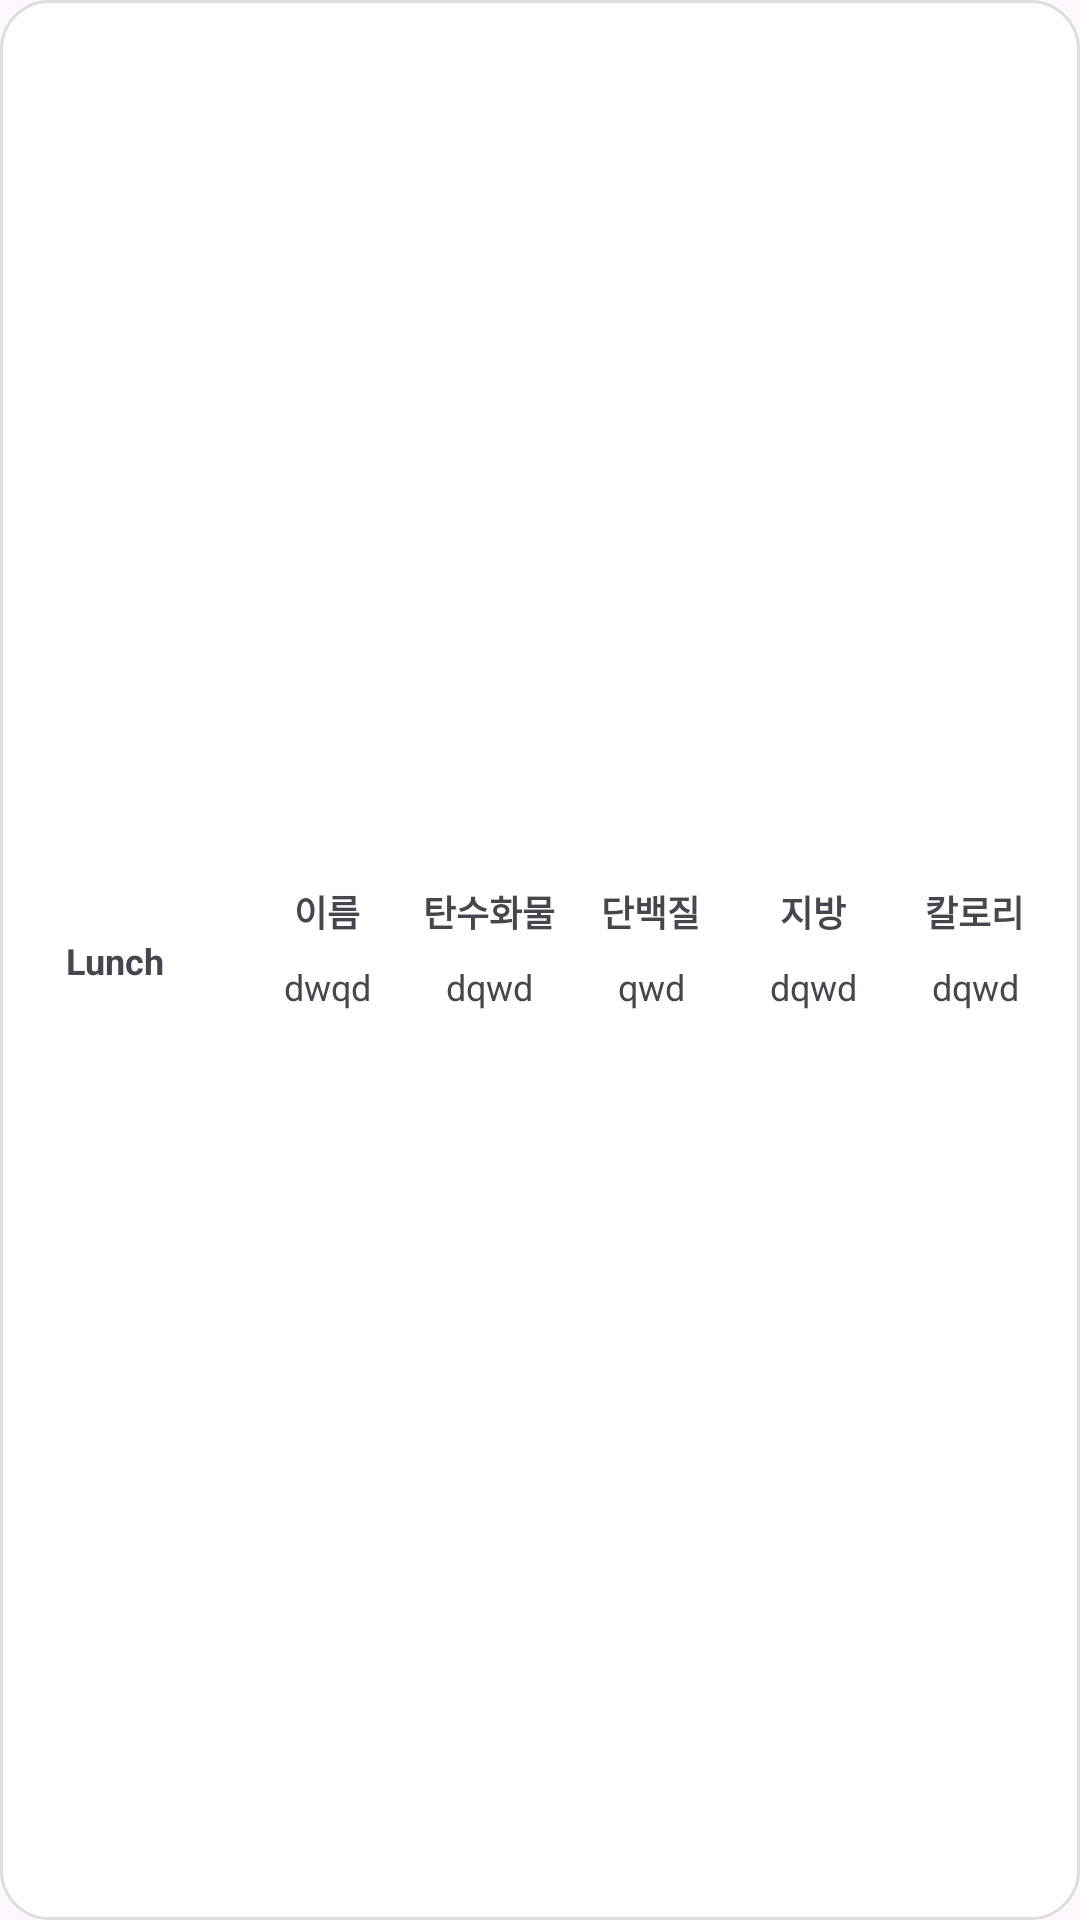

Android layout source for this screen:
<!-- AndroidManifest.xml: application theme Theme.Resister -->
<!-- res/layout/diet_items.xml -->
<?xml version="1.0" encoding="utf-8"?>
<LinearLayout xmlns:android="http://schemas.android.com/apk/res/android"
    android:layout_width="match_parent"
    android:layout_height="wrap_content"
    android:padding="8dp"
    android:background="@drawable/button_card_bg"
    android:gravity="center"
    android:layout_marginBottom="8dp"
    android:orientation="horizontal">

    
    <TextView
        android:id="@+id/mealTimeText"
        android:layout_width="60dp"
        android:layout_height="28dp"
        android:textAlignment="center"
        android:background="@drawable/part_label_bg"
        android:text="Lunch"
        android:textSize="12sp"
        android:textStyle="bold"
        android:paddingTop="4dp"
        android:paddingHorizontal="2dp"
        android:layout_marginEnd="14dp"
        android:layout_marginTop="2dp"/>

    
    <LinearLayout
        android:layout_width="0dp"
        android:layout_height="wrap_content"
        android:orientation="vertical"
        android:gravity="center"
        android:layout_weight="1">

        <TextView
            android:layout_width="wrap_content"
            android:layout_height="wrap_content"
            android:text="이름"
            android:textStyle="bold"
            android:textSize="12sp"
            android:layout_gravity="center_horizontal"
            android:layout_marginBottom="4dp" />

        <TextView
            android:id="@+id/nameText"
            android:layout_width="40dp"
            android:layout_height="28dp"
            android:paddingTop="4dp"
            android:textAlignment="center"
            android:background="@drawable/part_label_bg"
            android:text="dwqd"
            android:textSize="12sp"/>
    </LinearLayout>

    
    <LinearLayout
        android:layout_width="0dp"
        android:layout_height="wrap_content"
        android:orientation="vertical"
        android:gravity="center"
        android:layout_weight="1">

        <TextView
            android:layout_width="wrap_content"
            android:layout_height="wrap_content"
            android:text="탄수화물"
            android:textStyle="bold"
            android:textSize="12sp"
            android:layout_gravity="center_horizontal"
            android:layout_marginBottom="4dp" />

        <TextView
            android:id="@+id/carbText"
            android:layout_width="40dp"
            android:layout_height="28dp"
            android:paddingTop="4dp"
            android:textAlignment="center"
            android:background="@drawable/part_label_bg"
            android:text="dqwd"
            android:textSize="12sp"/>
    </LinearLayout>

    
    <LinearLayout
        android:layout_width="0dp"
        android:layout_height="wrap_content"
        android:orientation="vertical"
        android:gravity="center"
        android:layout_weight="1">

        <TextView
            android:layout_width="wrap_content"
            android:layout_height="wrap_content"
            android:text="단백질"
            android:textStyle="bold"
            android:textSize="12sp"
            android:layout_gravity="center_horizontal"
            android:layout_marginBottom="4dp" />

        <TextView
            android:id="@+id/proteinText"
            android:layout_width="40dp"
            android:layout_height="28dp"
            android:paddingTop="4dp"
            android:textAlignment="center"
            android:background="@drawable/part_label_bg"
            android:text="qwd"
            android:textSize="12sp"/>
    </LinearLayout>

    
    <LinearLayout
        android:layout_width="0dp"
        android:layout_height="wrap_content"
        android:orientation="vertical"
        android:gravity="center"
        android:layout_weight="1">

        <TextView
            android:layout_width="wrap_content"
            android:layout_height="wrap_content"
            android:text="지방"
            android:textStyle="bold"
            android:textSize="12sp"
            android:layout_gravity="center_horizontal"
            android:layout_marginBottom="4dp" />

        <TextView
            android:id="@+id/fatText"
            android:layout_width="40dp"
            android:layout_height="28dp"
            android:paddingTop="4dp"
            android:textAlignment="center"
            android:background="@drawable/part_label_bg"
            android:text="dqwd"
            android:textSize="12sp"/>
    </LinearLayout>
    
    <LinearLayout
        android:layout_width="0dp"
        android:layout_height="wrap_content"
        android:orientation="vertical"
        android:gravity="center"
        android:layout_weight="1">

        <TextView
            android:layout_width="wrap_content"
            android:layout_height="wrap_content"
            android:text="칼로리"
            android:textStyle="bold"
            android:textSize="12sp"
            android:layout_gravity="center_horizontal"
            android:layout_marginBottom="4dp" />

        <TextView
            android:id="@+id/calText"
            android:layout_width="40dp"
            android:layout_height="28dp"
            android:paddingTop="4dp"
            android:textAlignment="center"
            android:background="@drawable/part_label_bg"
            android:text="dqwd"
            android:textSize="12sp"/>
    </LinearLayout>
</LinearLayout>
<!-- resources referenced by this layout -->
<resources>
  <!-- drawable button_card_bg (drawable) -->
  <shape xmlns:android="http://schemas.android.com/apk/res/android"
      android:shape="rectangle">
  
      <solid android:color="#FFFFFF"/>
      <corners android:radius="16dp"/>
      <stroke android:color="#DDDDDD" android:width="1dp"/>
      <padding android:bottom="8dp" />
  </shape>
  <style name="Theme.Resister" parent="Base.Theme.Resister" />
  <style name="Base.Theme.Resister" parent="Theme.Material3.DayNight.NoActionBar">
          
          
      </style>
</resources>
